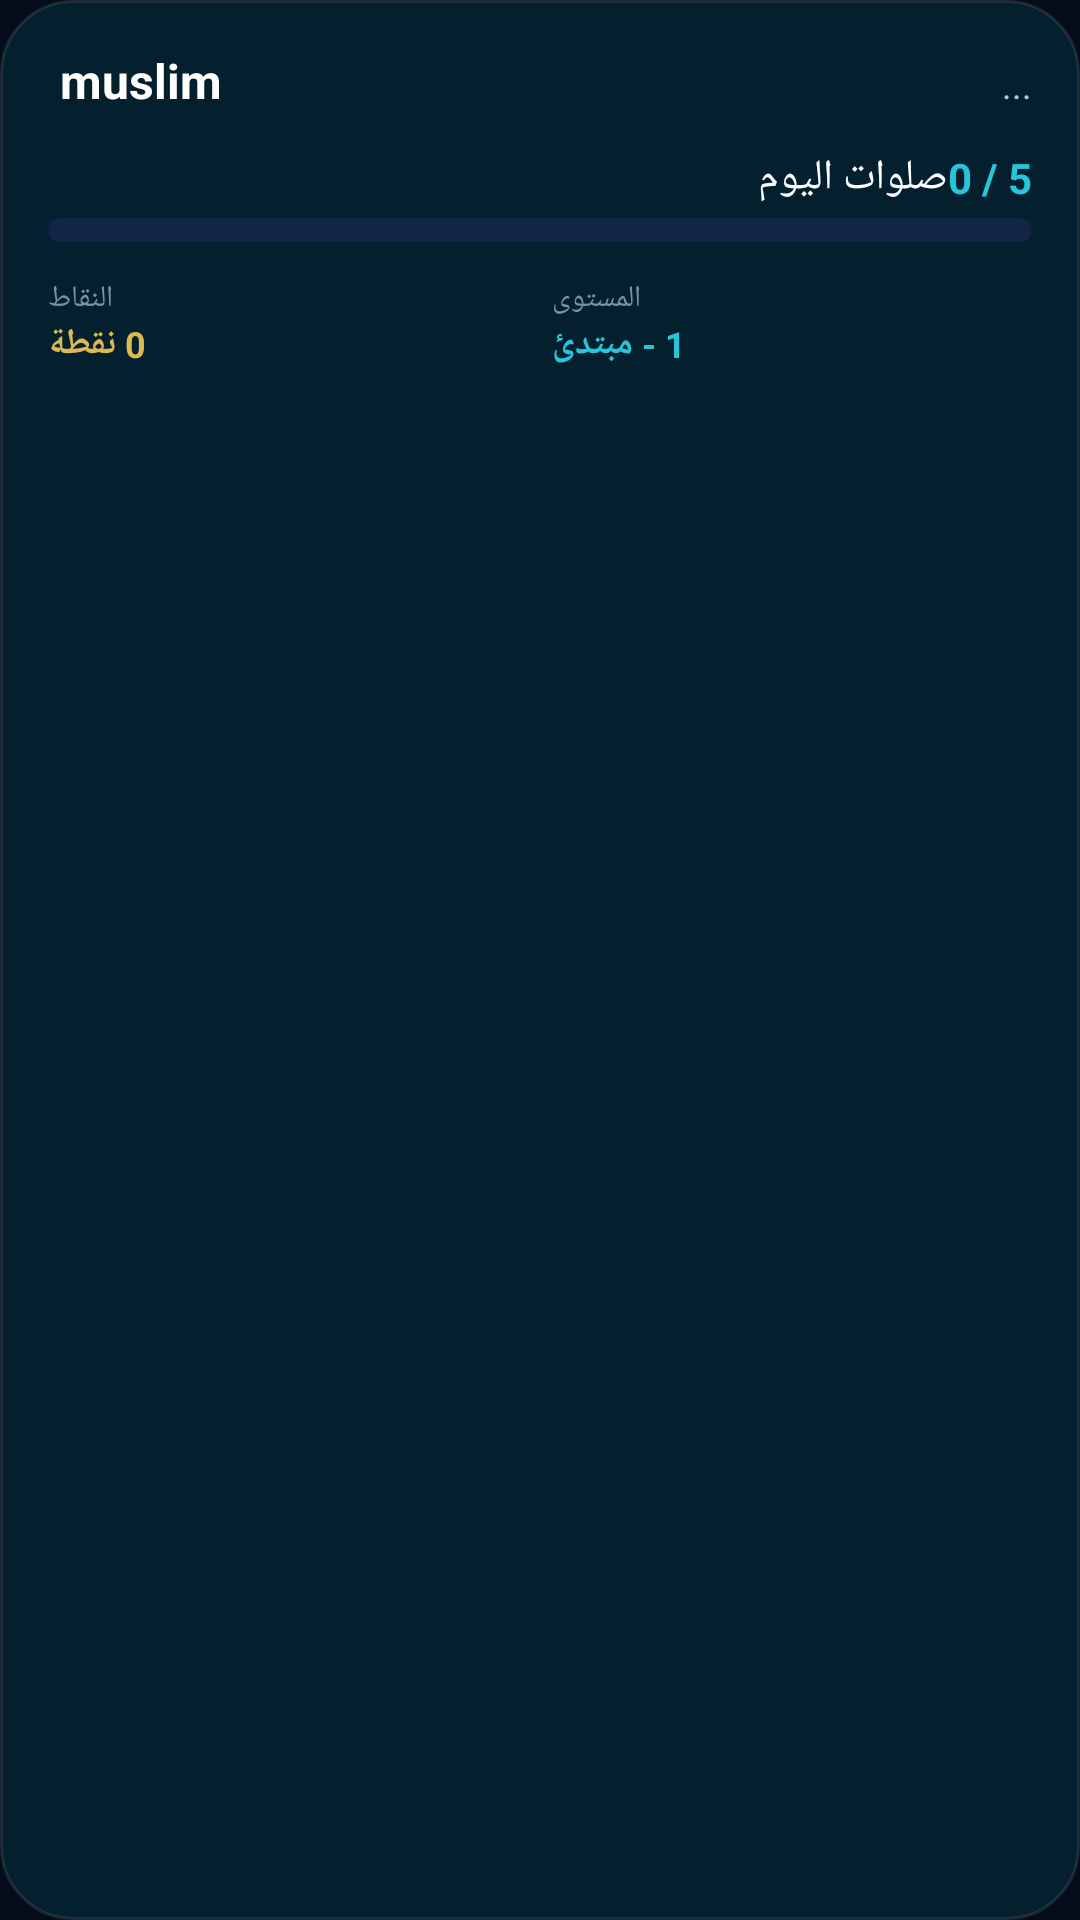

Produce the Android XML layout that renders to this screen, including the resource entries it uses.
<!-- AndroidManifest.xml: application theme Theme.Muslim -->
<!-- res/layout/widget_prayer.xml -->
<?xml version="1.0" encoding="utf-8"?>
<LinearLayout xmlns:android="http://schemas.android.com/apk/res/android"
    android:id="@+id/widgetLayout"
    android:layout_width="match_parent"
    android:layout_height="wrap_content"
    android:orientation="vertical"
    android:background="@drawable/card_glass"
    android:padding="16dp">

    
    <LinearLayout
        android:layout_width="match_parent"
        android:layout_height="wrap_content"
        android:orientation="horizontal"
        android:layout_marginBottom="12dp">

        <TextView
            android:layout_width="0dp"
            android:layout_height="wrap_content"
            android:layout_weight="1"
            android:text=" muslim"
            android:textColor="@color/text_primary"
            android:textSize="16sp"
            android:textStyle="bold" />

        <TextView
            android:id="@+id/widgetDate"
            android:layout_width="wrap_content"
            android:layout_height="wrap_content"
            android:text="..."
            android:textColor="@color/text_secondary"
            android:textSize="12sp" />
    </LinearLayout>

    
    <LinearLayout
        android:layout_width="match_parent"
        android:layout_height="wrap_content"
        android:orientation="vertical"
        android:layout_marginBottom="12dp">

        <LinearLayout
            android:layout_width="match_parent"
            android:layout_height="wrap_content"
            android:orientation="horizontal"
            android:layout_marginBottom="4dp">

            <TextView
                android:layout_width="0dp"
                android:layout_height="wrap_content"
                android:layout_weight="1"
                android:text="صلوات اليوم"
                android:textColor="@color/text_primary"
                android:textSize="14sp" />

            <TextView
                android:id="@+id/widgetPrayerCount"
                android:layout_width="wrap_content"
                android:layout_height="wrap_content"
                android:text="0 / 5"
                android:textColor="@color/teal_400"
                android:textSize="14sp"
                android:textStyle="bold" />
        </LinearLayout>

        <ProgressBar
            android:id="@+id/widgetProgress"
            style="@android:style/Widget.ProgressBar.Horizontal"
            android:layout_width="match_parent"
            android:layout_height="8dp"
            android:max="100"
            android:progress="0"
            android:progressDrawable="@drawable/progress_emerald" />
    </LinearLayout>

    
    <LinearLayout
        android:layout_width="match_parent"
        android:layout_height="wrap_content"
        android:orientation="horizontal">

        <LinearLayout
            android:layout_width="0dp"
            android:layout_height="wrap_content"
            android:layout_weight="1"
            android:orientation="vertical"
            android:layout_marginEnd="8dp">

            <TextView
                android:layout_width="wrap_content"
                android:layout_height="wrap_content"
                android:text="النقاط"
                android:textColor="@color/text_muted"
                android:textSize="10sp" />

            <TextView
                android:id="@+id/widgetPoints"
                android:layout_width="wrap_content"
                android:layout_height="wrap_content"
                android:text="0 نقطة"
                android:textColor="@color/gold_400"
                android:textSize="12sp"
                android:textStyle="bold" />
        </LinearLayout>

        <LinearLayout
            android:layout_width="0dp"
            android:layout_height="wrap_content"
            android:layout_weight="1"
            android:orientation="vertical">

            <TextView
                android:layout_width="wrap_content"
                android:layout_height="wrap_content"
                android:text="المستوى"
                android:textColor="@color/text_muted"
                android:textSize="10sp" />

            <TextView
                android:id="@+id/widgetLevel"
                android:layout_width="wrap_content"
                android:layout_height="wrap_content"
                android:text="1 - مبتدئ"
                android:textColor="@color/teal_400"
                android:textSize="12sp"
                android:textStyle="bold" />
        </LinearLayout>
    </LinearLayout>

</LinearLayout>
<!-- resources referenced by this layout -->
<resources>
  <color name="gold_400">#FFDDB94F</color>
  <color name="teal_400">#FF26C6DA</color>
  <color name="text_muted">#7A91AD</color>
  <color name="text_primary">#FFFFFFFF</color>
  <color name="text_secondary">#B0C4DE</color>
  <!-- drawable card_glass (drawable) -->
  <?xml version="1.0" encoding="utf-8"?>
  <shape xmlns:android="http://schemas.android.com/apk/res/android"
      android:shape="rectangle">
      <corners android:radius="24dp" />
      <solid android:color="@color/glass_bg" />
      <stroke
          android:width="1dp"
          android:color="@color/glass_border" />
  </shape>
  <!-- drawable progress_emerald (drawable) -->
  <?xml version="1.0" encoding="utf-8"?>
  <layer-list xmlns:android="http://schemas.android.com/apk/res/android">
      <item android:id="@android:id/background">
          <shape>
              <corners android:radius="6dp" />
              <solid android:color="@color/surface_card" />
          </shape>
      </item>
      <item android:id="@android:id/progress">
          <clip>
              <shape>
                  <corners android:radius="6dp" />
                  <gradient
                      android:startColor="@color/teal_700"
                      android:endColor="@color/teal_400"
                      android:angle="0" />
              </shape>
          </clip>
      </item>
  </layer-list>
  <style name="Theme.Muslim" parent="Theme.MaterialComponents.DayNight.NoActionBar">
          <item name="colorPrimary">@color/teal_600</item>
          <item name="colorPrimaryVariant">@color/teal_700</item>
          <item name="colorOnPrimary">@color/text_primary</item>
          <item name="colorSecondary">@color/gold_500</item>
          <item name="colorSecondaryVariant">@color/gold_400</item>
          <item name="colorOnSecondary">@color/surface_dark</item>
          <item name="android:colorBackground">@color/surface_dark</item>
          <item name="colorSurface">@color/surface_dark</item>
          <item name="colorOnSurface">@color/text_primary</item>
          <item name="android:statusBarColor">@android:color/transparent</item>
          <item name="android:navigationBarColor">@android:color/transparent</item>
          <item name="android:windowTranslucentStatus">true</item>
          <item name="android:windowDrawsSystemBarBackgrounds">true</item>
      </style>
  <color name="glass_bg">#1A00BCD4</color>
  <color name="glass_border">#1AFFFFFF</color>
  <color name="surface_card">#FF122548</color>
  <color name="teal_700">#FF00899A</color>
  <color name="teal_600">#FF0099AB</color>
  <color name="gold_500">#FFD4AF37</color>
  <color name="surface_dark">#FF050D1A</color>
</resources>
